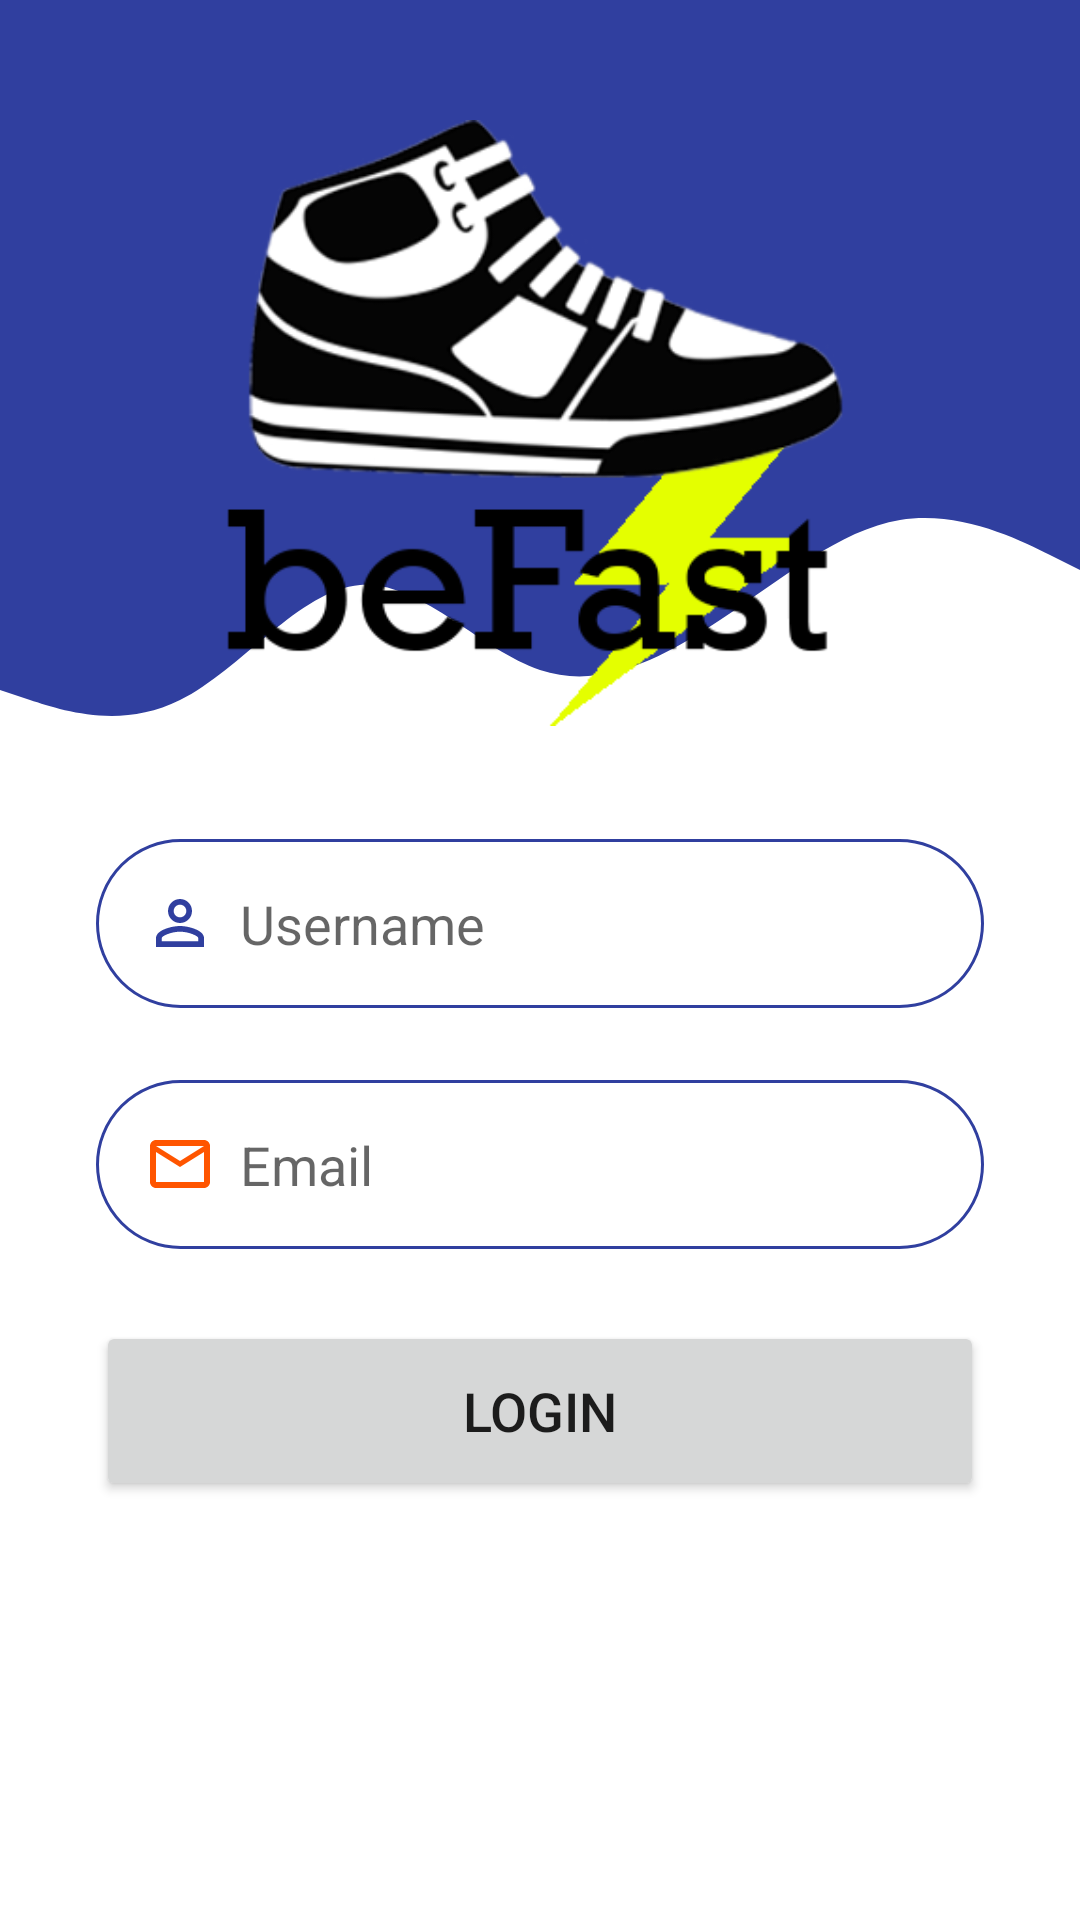

Android layout source for this screen:
<!-- AndroidManifest.xml: application theme Theme.BeFast -->
<!-- res/layout/activity_login.xml -->
<?xml version="1.0" encoding="utf-8"?>
<androidx.constraintlayout.widget.ConstraintLayout xmlns:android="http://schemas.android.com/apk/res/android"
    xmlns:app="http://schemas.android.com/apk/res-auto"
    xmlns:tools="http://schemas.android.com/tools"
    android:layout_width="match_parent"
    android:layout_height="match_parent"
    tools:context=".login.LoginActivity">

    <View
        android:id="@+id/top_login_view"
        android:layout_width="0dp"
        android:layout_height="150dp"
        android:background="?attr/colorPrimary"
        app:layout_constraintEnd_toEndOf="parent"
        app:layout_constraintStart_toStartOf="parent"
        app:layout_constraintTop_toTopOf="parent" />

    <View
        android:id="@+id/view2"
        android:layout_width="wrap_content"
        android:layout_height="100dp"
        android:background="@drawable/wave"
        app:layout_constraintEnd_toEndOf="parent"
        app:layout_constraintStart_toStartOf="parent"
        app:layout_constraintTop_toBottomOf="@+id/top_login_view" />

    <ImageView
        android:id="@+id/imageView3"
        android:layout_width="334dp"
        android:layout_height="202dp"
        android:layout_marginTop="40dp"
        app:layout_constraintEnd_toEndOf="parent"
        app:layout_constraintHorizontal_bias="0.493"
        app:layout_constraintStart_toStartOf="parent"
        app:layout_constraintTop_toTopOf="parent"
        app:srcCompat="@drawable/befast_logo_variant" />

    <EditText
        android:id="@+id/login_username"
        android:layout_width="0dp"
        android:layout_height="wrap_content"
        android:layout_marginStart="32dp"
        android:layout_marginEnd="32dp"
        android:background="@drawable/round_border"
        android:drawableStart="@drawable/ic_baseline_person_outline_24"
        android:drawablePadding="8dp"
        android:ems="10"
        android:hint="@string/username"
        android:inputType="textPersonName"
        android:padding="16dp"
        app:layout_constraintBottom_toBottomOf="parent"
        app:layout_constraintEnd_toEndOf="parent"
        app:layout_constraintHorizontal_bias="0.497"
        app:layout_constraintStart_toStartOf="parent"
        app:layout_constraintTop_toTopOf="parent"
        app:layout_constraintVertical_bias="0.479"
        android:textCursorDrawable="@null"/>

    <EditText
        android:id="@+id/login_Email"
        android:layout_width="0dp"
        android:layout_height="wrap_content"
        android:layout_marginTop="24dp"
        android:background="@drawable/round_border"
        android:drawableStart="@drawable/ic_baseline_mail_outline_24"
        android:drawablePadding="8dp"
        android:ems="10"
        android:hint="@string/email"
        android:inputType="textPersonName"
        android:padding="16dp"
        app:layout_constraintEnd_toEndOf="@+id/login_username"
        app:layout_constraintHorizontal_bias="0.0"
        app:layout_constraintStart_toStartOf="@+id/login_username"
        app:layout_constraintTop_toBottomOf="@+id/login_username"
        android:textCursorDrawable="@null"/>

    <Button
        android:id="@+id/login_loginButton"
        android:layout_width="0dp"
        android:layout_height="60dp"
        android:layout_marginTop="24dp"
        android:text="@string/login"
        android:textSize="18sp"
        app:layout_constraintEnd_toEndOf="@+id/login_Email"
        app:layout_constraintStart_toStartOf="@+id/login_Email"
        app:layout_constraintTop_toBottomOf="@+id/login_Email"
        app:shapeAppearance="@style/roundButton" />
</androidx.constraintlayout.widget.ConstraintLayout>
<!-- resources referenced by this layout -->
<resources>
  <!-- drawable befast_logo_variant: png bitmap (drawable, 37738 bytes) -->
  <!-- drawable ic_baseline_mail_outline_24 (drawable) -->
  <vector android:height="24dp" android:tint="#FF5500"
      android:viewportHeight="24" android:viewportWidth="24"
      android:width="24dp" xmlns:android="http://schemas.android.com/apk/res/android">
      <path android:fillColor="?attr/colorPrimary" android:pathData="M20,4L4,4c-1.1,0 -1.99,0.9 -1.99,2L2,18c0,1.1 0.9,2 2,2h16c1.1,0 2,-0.9 2,-2L22,6c0,-1.1 -0.9,-2 -2,-2zM20,18L4,18L4,8l8,5 8,-5v10zM12,11L4,6h16l-8,5z"/>
  </vector>
  <!-- drawable ic_baseline_person_outline_24 (drawable) -->
  <vector android:height="24dp" android:tint="?attr/colorPrimary"
      android:viewportHeight="24" android:viewportWidth="24"
      android:width="24dp" xmlns:android="http://schemas.android.com/apk/res/android">
      <path android:fillColor="?attr/colorPrimary" android:pathData="M12,5.9c1.16,0 2.1,0.94 2.1,2.1s-0.94,2.1 -2.1,2.1S9.9,9.16 9.9,8s0.94,-2.1 2.1,-2.1m0,9c2.97,0 6.1,1.46 6.1,2.1v1.1L5.9,18.1L5.9,17c0,-0.64 3.13,-2.1 6.1,-2.1M12,4C9.79,4 8,5.79 8,8s1.79,4 4,4 4,-1.79 4,-4 -1.79,-4 -4,-4zM12,13c-2.67,0 -8,1.34 -8,4v3h16v-3c0,-2.66 -5.33,-4 -8,-4z"/>
  </vector>
  <!-- drawable round_border (drawable) -->
  <?xml version="1.0" encoding="utf-8"?>
  <shape android:shape="rectangle" xmlns:android="http://schemas.android.com/apk/res/android">
      <stroke android:color="?attr/colorPrimary"
          android:width="1dp"/>
      <corners android:radius="100dp"></corners>
  
  </shape>
  <!-- drawable wave (drawable) -->
  <vector xmlns:android="http://schemas.android.com/apk/res/android"
      android:width="1440dp"
      android:height="320dp"
      android:viewportWidth="1440"
      android:viewportHeight="320">
    <path
        android:pathData="M0,256L40,266.7C80,277 160,299 240,266.7C320,235 400,149 480,144C560,139 640,213 720,234.7C800,256 880,224 960,181.3C1040,139 1120,85 1200,74.7C1280,64 1360,96 1400,112L1440,128L1440,0L1400,0C1360,0 1280,0 1200,0C1120,0 1040,0 960,0C880,0 800,0 720,0C640,0 560,0 480,0C400,0 320,0 240,0C160,0 80,0 40,0L0,0Z"
        android:fillColor="?attr/colorPrimary"/>
  </vector>
  <string name="email" translatable="false">Email</string>
  <string name="login">Login</string>
  <string name="username">Username</string>
  <style name="roundButton" parent="ShapeAppearance.MaterialComponents.SmallComponent">
          <item name="cornerFamily">rounded</item>
          <item name="cornerSize">50%</item>
      </style>
  <style name="Theme.BeFast" parent="Theme.MaterialComponents.DayNight.DarkActionBar">
          
          <item name="colorPrimary">@color/blue_dark</item>
          <item name="colorPrimaryVariant">@color/blue_light</item>
          <item name="colorOnPrimary">@color/white</item>
          
          <item name="colorSecondary">@color/blue_dark</item>
          <item name="colorSecondaryVariant">@color/blue_light</item>
          <item name="colorOnSecondary">@color/black</item>
          
          <item name="android:statusBarColor" tools:targetApi="l">?attr/colorPrimaryVariant</item>
          
      </style>
  <color name="blue_dark">#303F9F</color>
  <color name="blue_light">#3F51B5</color>
  <color name="white">#FFFFFFFF</color>
  <color name="black">#FF000000</color>
</resources>
